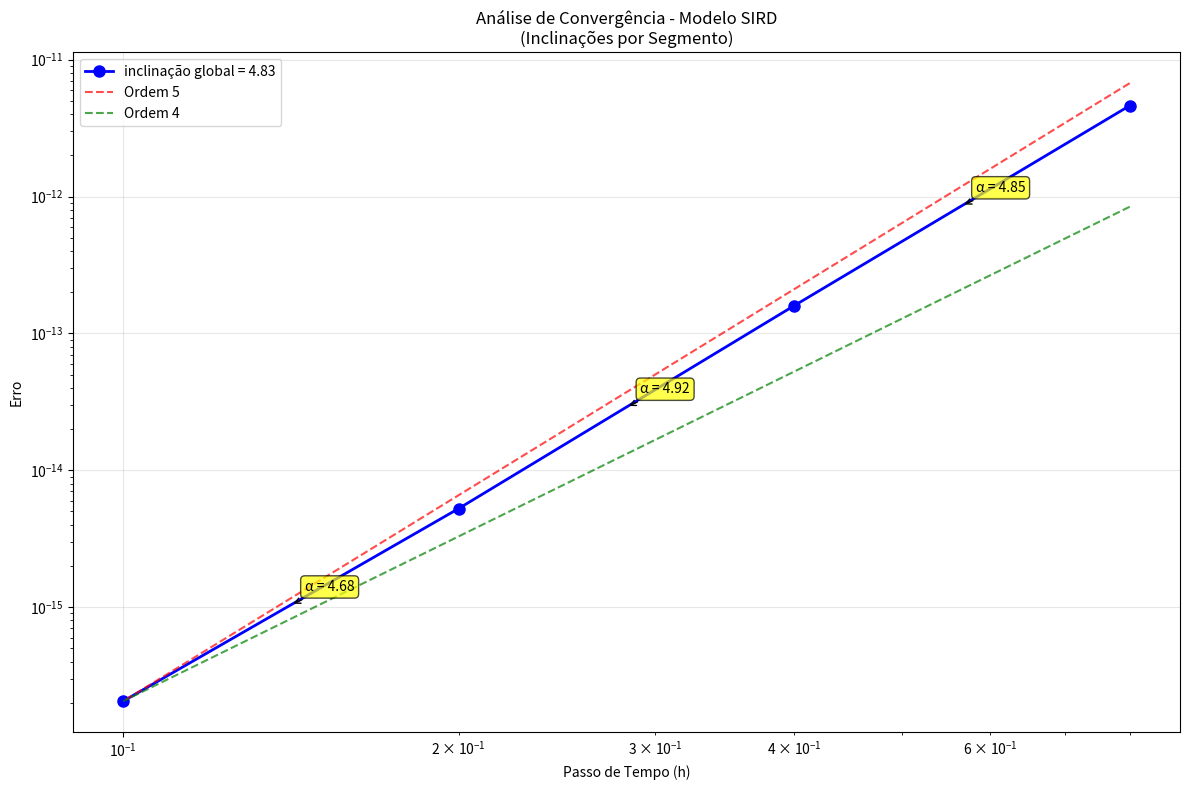

Recreate this plot in Python.
import numpy as np
import matplotlib.pyplot as plt
from scipy.integrate import solve_ivp

# Definir o modelo SIR
def sir(t, y, beta=0.3, gamma=0.1, sigma=0.1):
  
    S, I, R, D = y
    N = S + I + R + D  # População total
    
    dSdt = -beta * S * I / N
    dIdt = beta * S * I / N - gamma * I - sigma * I
    dRdt = gamma * I
    dDdt = sigma * I  # Mortes proporcionais aos infectados
    
    return [dSdt, dIdt, dRdt, dDdt]

# Condições iniciais
S0, I0, R0, D0 = 999, 1, 0, 0  # População inicial
t_span = (0, 1)  # Intervalo de tempo

# Definir malha de referência com passo 0.0001
h_ref = 0.0001
t_common = np.arange(t_span[0], t_span[1] + h_ref, h_ref)
print(f"Malha de referência (h=0.0001): {len(t_common)} pontos")

# Passos de tempo para comparar
steps = [0.8, 0.4, 0.2, 0.1]

# Dicionário para armazenar as soluções
solutions = {}

print("\nResolvendo EDO com diferentes passos de tempo...")

# Resolver com diferentes passos mas avaliando na malha de referência
for h in steps:
    sol_tmp = solve_ivp(sir, t_span, [S0, I0, R0, D0], t_eval=t_common, 
                       method='RK45', max_step=h)
    solutions[f'h={h}'] = sol_tmp
    print(f"Passo h={h}: avaliado em {len(sol_tmp.t)} pontos")

# Solução de referência com passo muito pequeno (0.0001)
print("\nCriando solução de referência...")
sol_ref = solve_ivp(sir, t_span, [S0, I0, R0, D0], t_eval=t_common, 
                   method='RK45', max_step=h_ref)
print(f"Referência (h={h_ref}): {len(sol_ref.t)} pontos")

# # Função para calcular erros
# def calculate_errors(sol, sol_ref):
#     errors = {}
    
#     for i, var in enumerate(['S', 'I', 'R', 'D']):
#         diff = sol.y[i] - sol_ref.y[i]
#         errors[f'{var}_rmse'] = np.linalg.norm(diff, 2, axis=1)
    
#     return errors

# Função para calcular erros
def calculate_errors(sol, sol_ref):
    errors = {}
    
    for i, var in enumerate(['S', 'I', 'R', 'D']):
        diff = sol.y[i] - sol_ref.y[i]
        errors[f'{var}_rmse'] = np.linalg.norm(diff, 2) / len(diff)
    
    return errors


error_analysis = {}
for name, sol in solutions.items():
    error_analysis[name] = calculate_errors(sol, sol_ref)


# Função para calcular inclinação entre dois pontos consecutivos
def calculate_segment_slopes(step_values, rmse_values):

    slopes = []
    for i in range(len(step_values) - 1):
        h1, h2 = step_values[i], step_values[i + 1]
        e1, e2 = rmse_values[i], rmse_values[i + 1]
        
        # Inclinação no espaço log-log
        slope = (np.log10(e2) - np.log10(e1)) / (np.log10(h2) - np.log10(h1))
        slopes.append(slope)
        
    return slopes

# Plot único: Análise de convergência com inclinações por segmento
plt.figure(figsize=(12, 8))

step_values = [0.8, 0.4, 0.2, 0.1]
rmse_values = [error_analysis[f'h={h}']['I_rmse'] for h in step_values]

# Calcular inclinações dos segmentos
segment_slopes = calculate_segment_slopes(step_values, rmse_values)

# Calcular a inclinação global (regressão linear no espaço log-log)
log_steps = np.log10(step_values)
log_rmse = np.log10(rmse_values)
global_slope = np.polyfit(log_steps, log_rmse, 1)[0]

plt.loglog(step_values, rmse_values, 'bo-', linewidth=2, markersize=8, 
           label=f'inclinação global = {global_slope:.2f}')

# Adicionar anotações com inclinações dos segmentos
for i in range(len(segment_slopes)):
    h_mid = np.sqrt(step_values[i] * step_values[i + 1])  # Média geométrica
    e_mid = np.sqrt(rmse_values[i] * rmse_values[i + 1])  # Média geométrica
    
    plt.annotate(f'α = {segment_slopes[i]:.2f}', 
                xy=(h_mid, e_mid), xytext=(10, 10), 
                textcoords='offset points', fontsize=10,
                bbox=dict(boxstyle='round,pad=0.3', facecolor='yellow', alpha=0.7),
                arrowprops=dict(arrowstyle='->', connectionstyle='arc3,rad=0'))

# Linha de referência para convergência de 2ª ordem
ref_line = rmse_values[-1] * (np.array(step_values) / step_values[-1])**5
plt.loglog(step_values, ref_line, 'r--', alpha=0.7, label='Ordem 5')

# Linha de referência para convergência de 4ª ordem
ref_line_4 = rmse_values[-1] * (np.array(step_values) / step_values[-1])**4
plt.loglog(step_values, ref_line_4, 'g--', alpha=0.7, label='Ordem 4')

plt.xlabel('Passo de Tempo (h)')
plt.ylabel('Erro')
plt.title('Análise de Convergência - Modelo SIRD\n(Inclinações por Segmento)')
plt.legend()
plt.grid(True, alpha=0.3)
plt.tight_layout()
plt.show()


for name, errors in error_analysis.items():
    print(f"\n{name}:")
    print(f"  RMSE - S: {errors['S_rmse']:.2e}")
    print(f"  RMSE - I: {errors['I_rmse']:.2e}")
    print(f"  RMSE - R: {errors['R_rmse']:.2e}")
    print(f"  RMSE - D: {errors['D_rmse']:.2e}")

print(f"\nInclinação global da convergência: {global_slope:.2f}")

for i, slope in enumerate(segment_slopes):
    print(f"  Segmento {i+1} (h={step_values[i]:.2f} → h={step_values[i+1]:.2f}): α = {slope:.2f}")


print(sol_tmp)